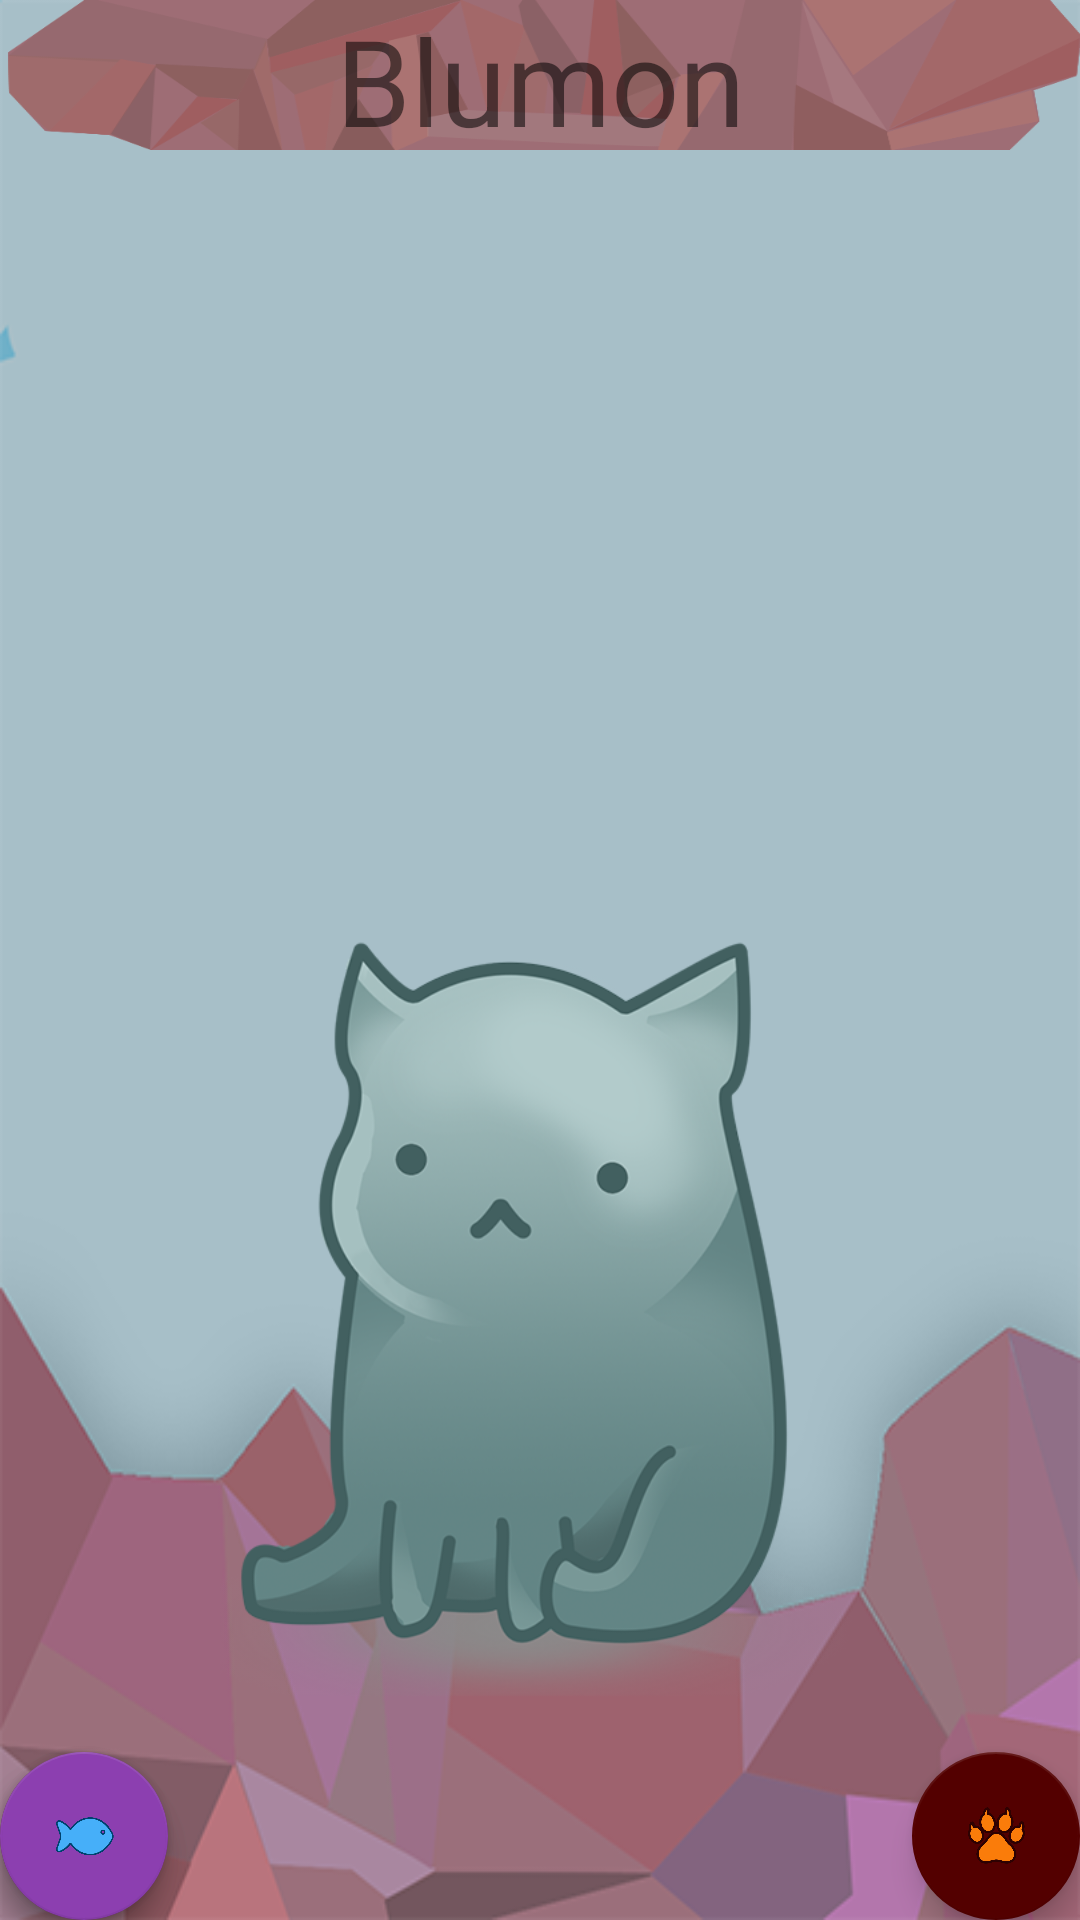

Here is an Android app screen rendered from its layout file. Give the layout XML and the strings, colors and styles it references.
<!-- AndroidManifest.xml: activity theme AppTheme.NoActionBar -->
<!-- res/layout/activity_main.xml -->
<?xml version="1.0" encoding="utf-8"?>
<android.support.design.widget.CoordinatorLayout xmlns:android="http://schemas.android.com/apk/res/android"
    xmlns:app="http://schemas.android.com/apk/res-auto"
    xmlns:tools="http://schemas.android.com/tools"
    android:layout_width="match_parent"
    android:layout_height="match_parent"
    android:background="@drawable/main_activity_background"
    android:fitsSystemWindows="true"
    tools:context=".MainActivity">

    
        
        
        

        
            
            
            
            
            

    

    <include layout="@layout/content_main" />

    <android.support.design.widget.FloatingActionButton
        android:id="@+id/attack_button"
        android:layout_width="wrap_content"
        android:layout_height="wrap_content"
        android:layout_gravity="bottom|end"
        android:layout_margin="@dimen/fab_margin"
        android:src="@drawable/attack_icon"
        app:backgroundTint="@color/attack_icon_color" />

    <android.support.design.widget.FloatingActionButton
        android:id="@+id/warm_button"
        android:layout_width="wrap_content"
        android:layout_height="wrap_content"
        android:layout_gravity="bottom"
        android:layout_margin="@dimen/fab_margin"
        android:src="@drawable/warm_icon"
        app:backgroundTint="@color/warm_icon_color" />

    <android.support.design.widget.FloatingActionButton
        android:id="@+id/eat_button"
        android:layout_width="wrap_content"
        android:layout_height="wrap_content"
        android:layout_gravity="bottom|start"
        android:layout_margin="@dimen/fab_margin"
        android:src="@drawable/fish_id_icon"
        app:backgroundTint="@color/fish_icon_color" />

</android.support.design.widget.CoordinatorLayout>
<!-- res/layout/content_main.xml (included above) -->
<?xml version="1.0" encoding="utf-8"?>
<RelativeLayout xmlns:android="http://schemas.android.com/apk/res/android"
    xmlns:app="http://schemas.android.com/apk/res-auto"
    xmlns:tools="http://schemas.android.com/tools"
    android:layout_width="match_parent"
    android:layout_height="match_parent"
    android:paddingBottom="@dimen/activity_vertical_margin"
    android:paddingLeft="@dimen/activity_horizontal_margin"
    android:paddingRight="@dimen/activity_horizontal_margin"
    android:paddingTop="@dimen/activity_vertical_margin"
    app:layout_behavior="@string/appbar_scrolling_view_behavior"
    tools:context=".MainActivity"
    tools:showIn="@layout/activity_main">

    <TextView
        android:id="@+id/estimon_name_text"
        android:layout_width="match_parent"
        android:layout_height="50dp"
        android:background="@drawable/title_background"
        android:gravity="center"
        android:text="Blumon"
        android:textSize="40sp" />

    <TextView
        android:id="@+id/eat_countdown_timer_text"
        android:layout_width="match_parent"
        android:gravity="center_horizontal"
        android:layout_marginTop="20dp"
        android:layout_height="wrap_content"
        android:layout_below="@id/estimon_name_text"
        android:textSize="45sp"
        android:visibility="gone"
        tools:text="30"/>

    <ImageView
        android:id="@+id/estimon_main_image"
        android:layout_width="wrap_content"
        android:layout_height="320dp"
        android:layout_marginBottom="52dp"
        android:src="@drawable/basic1"
        android:layout_alignParentBottom="true"
        android:layout_alignParentStart="true" />

</RelativeLayout>
<!-- resources referenced by this layout -->
<resources>
  <color name="attack_icon_color">#530000</color>
  <color name="fish_icon_color">#8C3FB0</color>
  <color name="warm_icon_color">#562F35</color>
  <!-- drawable attack_icon: png bitmap (drawable, 28242 bytes) -->
  <!-- drawable basic1: png bitmap (drawable, 136522 bytes) -->
  <!-- drawable fish_id_icon: png bitmap (drawable, 24306 bytes) -->
  <!-- drawable main_activity_background: png bitmap (drawable, 43487 bytes) -->
  <!-- drawable title_background: png bitmap (drawable, 30949 bytes) -->
  <!-- drawable warm_icon: png bitmap (drawable, 19092 bytes) -->
  <style name="AppTheme.AppBarOverlay" parent="ThemeOverlay.AppCompat.Dark.ActionBar" />
  <style name="AppTheme.PopupOverlay" parent="ThemeOverlay.AppCompat.Light" />
  <style name="AppTheme.NoActionBar">
          <item name="windowActionBar">false</item>
          <item name="windowNoTitle">true</item>
      </style>
</resources>
